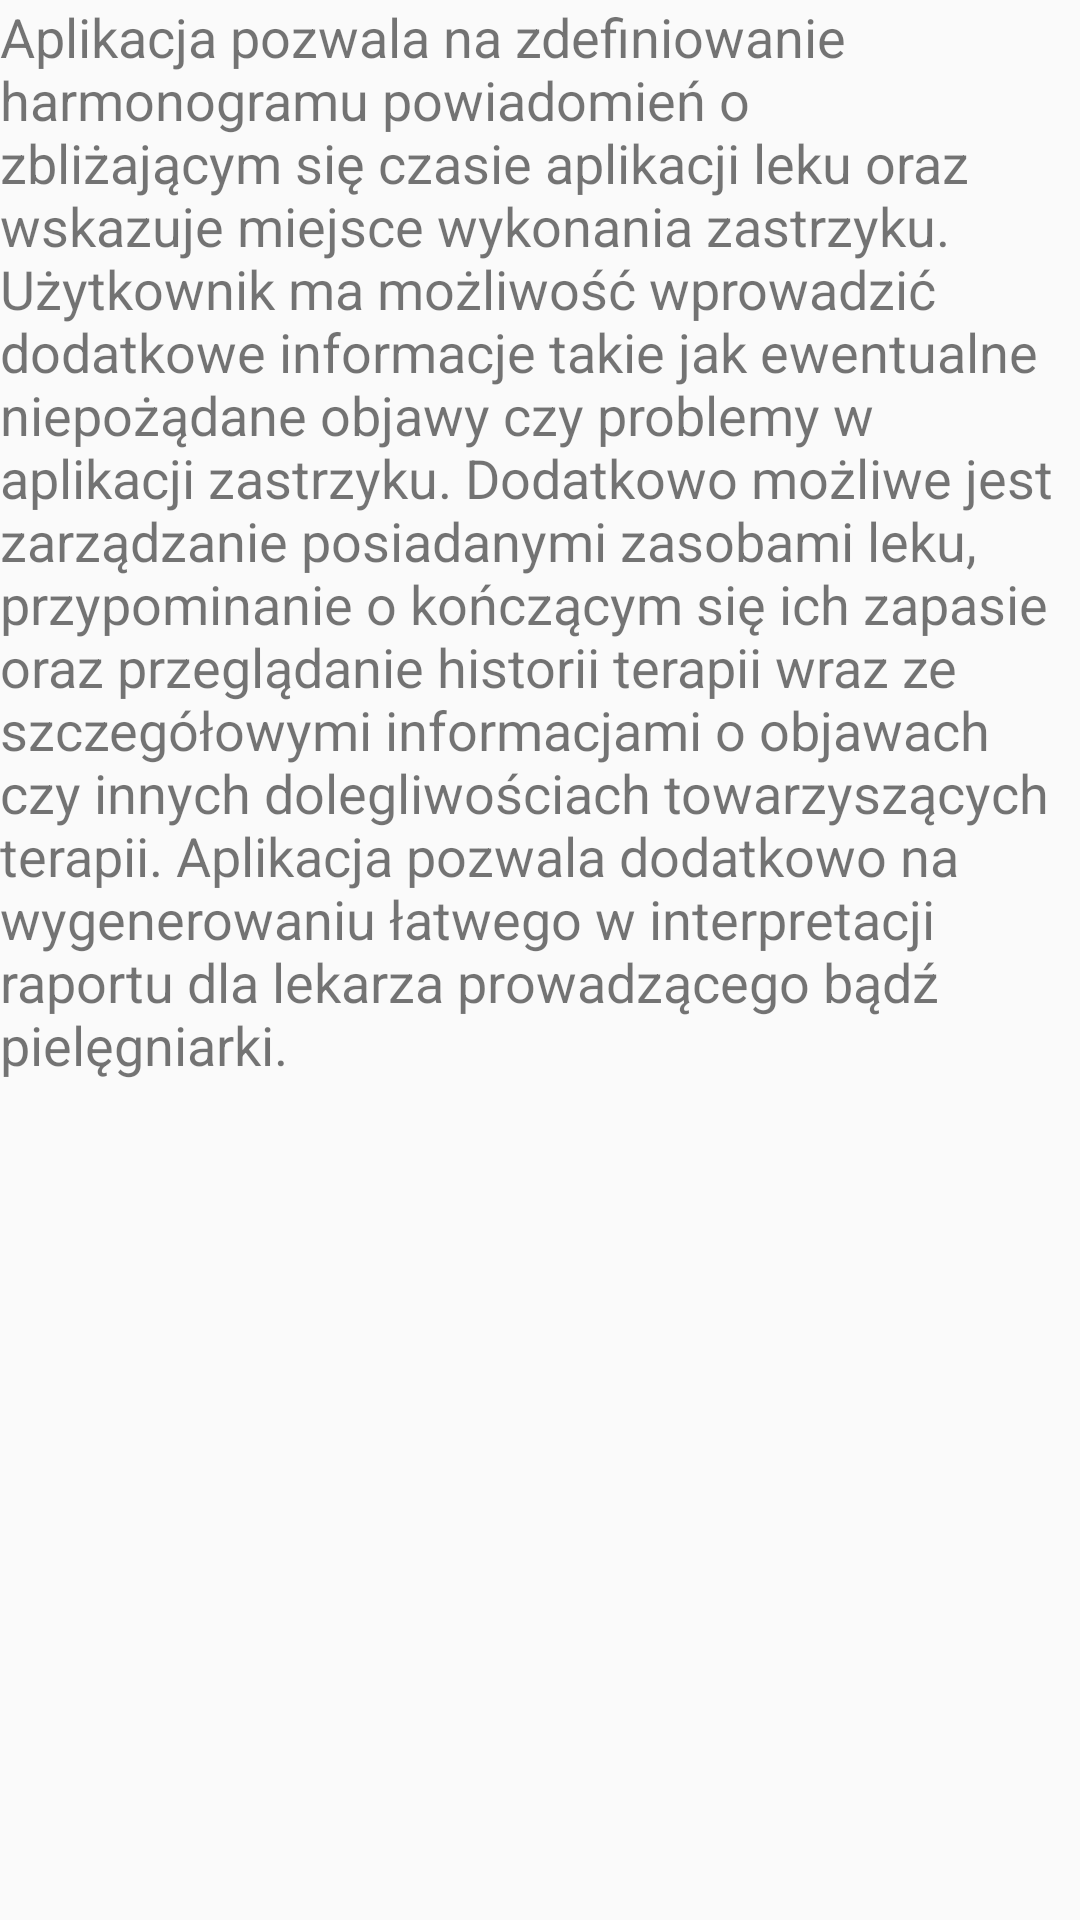

The Android layout XML behind this screen, and the referenced resources:
<!-- AndroidManifest.xml: application theme AppTheme -->
<!-- res/layout/fragment_about.xml -->
<FrameLayout xmlns:android="http://schemas.android.com/apk/res/android"
    xmlns:tools="http://schemas.android.com/tools"
    android:layout_width="match_parent"
    android:layout_height="match_parent"
    tools:context="com.karolskora.msorgranizer.fragments.AboutFragment">

    <TextView
        android:layout_width="match_parent"
        android:layout_height="match_parent"
        android:text="@string/about_app"
        android:textSize="@dimen/text_size_medium"/>

</FrameLayout>
<!-- resources referenced by this layout -->
<resources>
  <dimen name="text_size_medium">18sp</dimen>
  <string name="about_app">Aplikacja pozwala na zdefiniowanie harmonogramu powiadomień o zbliżającym się czasie aplikacji leku oraz wskazuje miejsce wykonania zastrzyku. Użytkownik ma możliwość wprowadzić dodatkowe informacje takie jak ewentualne niepożądane objawy czy problemy w aplikacji zastrzyku. Dodatkowo możliwe jest zarządzanie posiadanymi zasobami leku, przypominanie o kończącym się ich zapasie oraz przeglądanie historii terapii wraz ze szczegółowymi informacjami o objawach czy innych dolegliwościach towarzyszących terapii. Aplikacja pozwala dodatkowo na wygenerowaniu łatwego w interpretacji raportu dla lekarza prowadzącego bądź pielęgniarki.</string>
  <style name="AppTheme" parent="Theme.AppCompat.Light.DarkActionBar">
          
          <item name="colorPrimary">@color/colorPrimary</item>
          <item name="colorPrimaryDark">@color/colorPrimaryDark</item>
          <item name="colorAccent">@color/colorAccent</item>
          <item name="windowActionBar">false</item>
          <item name="windowNoTitle">true</item>
  
      </style>
  <color name="colorPrimary">#8BC34A</color>
  <color name="colorPrimaryDark">#7CB342</color>
  <color name="colorAccent">#33691E</color>
</resources>
